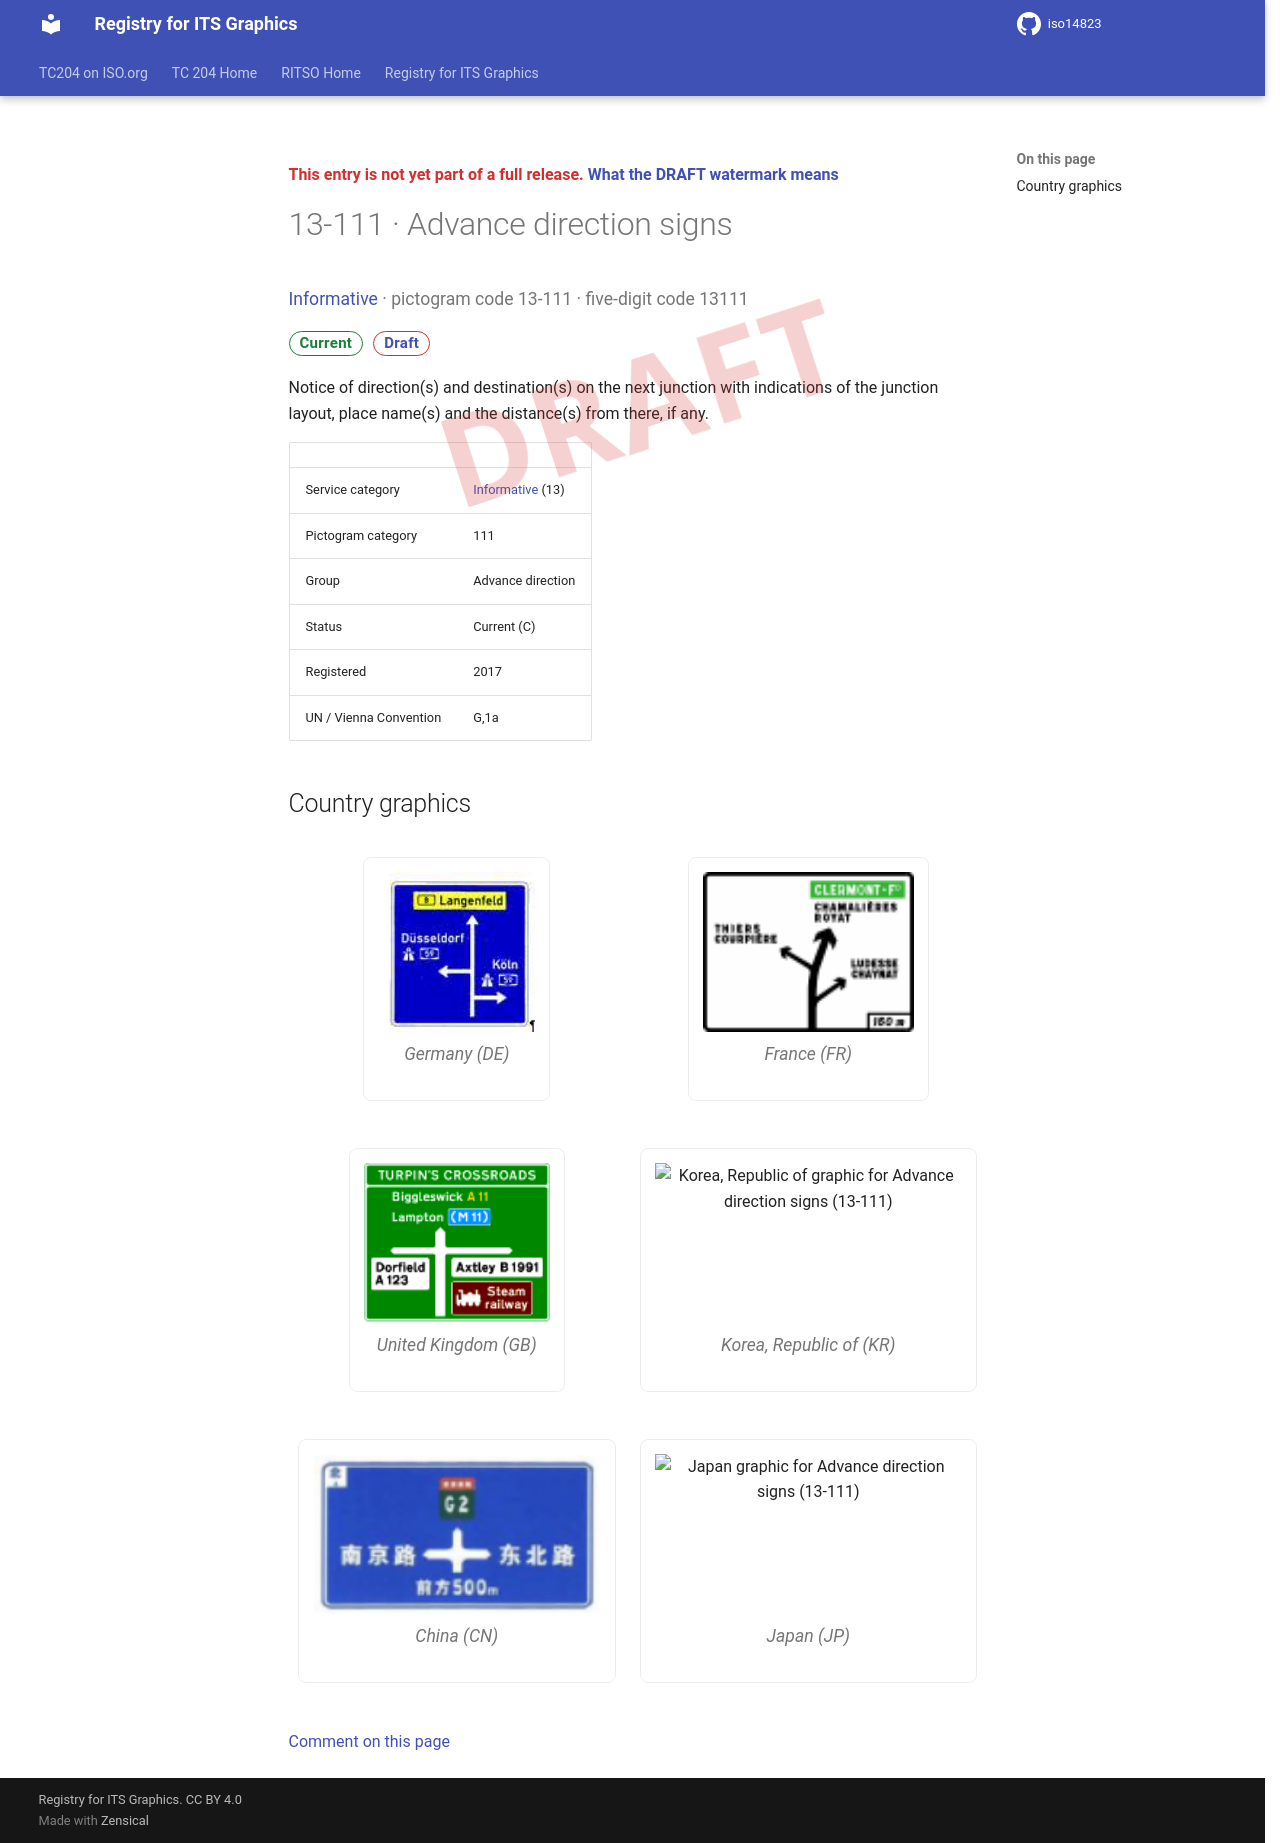

repository: k-vaughn/iso14823 · page: v0.1.0-alpha.1/signs/13-111/index.html · generator: mkdocs

<div class="draft4-watermark" aria-hidden="true"></div>

<p class="draft-note">This entry is not yet part of a full release. <a href="../#draft-watermark">What the DRAFT watermark means</a></p>

# 13-111 · Advance direction signs

<p class="sign-kicker"><a href="../categories/13/">Informative</a> · pictogram code 13-111 · five-digit code 13111</p>
<p class="sign-chips"><span class="chip chip-current">Current</span> <a class="chip chip-draft" href="../#draft-watermark">Draft</a></p>
<p>Notice of direction(s) and destination(s) on the next junction with indications of the junction layout, place name(s) and the distance(s) from there, if any.</p>
| | |
| --- | --- |
| Service category | <a href="../categories/13/">Informative</a> (13) |
| Pictogram category | 111 |
| Group | Advance direction |
| Status | Current (C) |
| Registered | 2017 |
| UN / Vienna Convention | G,1a |

## Country graphics

<div class="sign-grid">
<figure class="sign-card">
<img src="../graphics/de/13-111.png" alt="Germany graphic for Advance direction signs (13-111)" loading="lazy">

<figcaption>Germany (DE)</figcaption>
</figure>
<figure class="sign-card">
<img src="../graphics/fr/13-111.png" alt="France graphic for Advance direction signs (13-111)" loading="lazy">

<figcaption>France (FR)</figcaption>
</figure>
<figure class="sign-card">
<img src="../graphics/gb/13-111.png" alt="United Kingdom graphic for Advance direction signs (13-111)" loading="lazy">

<figcaption>United Kingdom (GB)</figcaption>
</figure>
<figure class="sign-card">
<img src="../graphics/kr/13-111.png" alt="Korea, Republic of graphic for Advance direction signs (13-111)" loading="lazy">

<figcaption>Korea, Republic of (KR)</figcaption>
</figure>
<figure class="sign-card">
<img src="../graphics/cn/13-111.png" alt="China graphic for Advance direction signs (13-111)" loading="lazy">

<figcaption>China (CN)</figcaption>
</figure>
<figure class="sign-card">
<img src="../graphics/jp/13-111.png" alt="Japan graphic for Advance direction signs (13-111)" loading="lazy">

<figcaption>Japan (JP)</figcaption>
</figure>
</div>

[Comment on this page](https://github.com/k-vaughn/iso14823/issues/new?template=page-feedback.yml&title=%5BPage+feedback%5D+13-111+%C2%B7+Advance+direction+signs&page-title=13-111+%C2%B7+Advance+direction+signs&page-path=signs%2F13-111.md)
